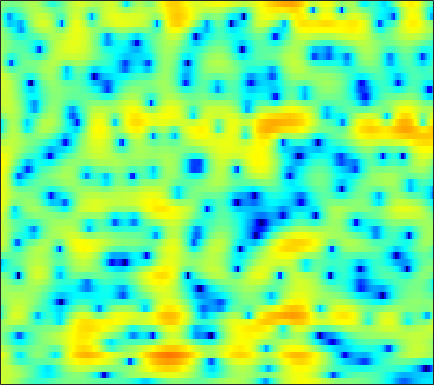

Source data for this figure (header and first rows):
4.4227, 4.185, 3.812, 3.3725, 3.0003, 2.4514, 1.8431, 1.3487, 0.65666, -0.0741, -0.82145, -1.3734, -2.0901, -2.7412, -3.1585, -3.5981, -3.8956, -4.0226, -4.0409, -3.9256, -3.6892, -3.457, -3.0963, -2.7042
3.821, 3.87, 3.83, 3.684, 3.512, 3.206, 2.816, 2.477, 1.965, 1.391, 0.7577, 0.2455, -0.4869, -1.28, -1.915, -2.816, -3.776, -4.53, -5.549, -6.518, -7.301, -7.653, -7.657, -7.126
4.156, 4.053, 3.834, 3.533, 3.255, 2.83, 2.356, 1.974, 1.438, 0.8855, 0.3176, -0.1257, -0.7443, -1.405, -1.937, -2.718, -3.599, -4.334, -5.414, -6.571, -7.653, -8.233, -8.373, -7.639
4.248, 3.809, 3.062, 2.125, 1.304, 0.07149, -1.254, -2.241, -3.363, -4.009, -4.076, -3.835, -3.333, -2.804, -2.464, -2.123, -1.915, -1.832, -1.798, -1.809, -1.819, -1.798, -1.683, -1.431
5.52, 4.966, 3.999, 2.738, 1.581, -0.293, -2.636, -4.693, -7.39, -8.243, -6.502, -4.818, -2.913, -1.5, -0.7157, 0.0172, 0.4319, 0.5557, 0.4723, 0.109, -0.5727, -1.328, -2.73, -4.684
3.073, 2.63, 1.924, 1.114, 0.4795, -0.3495, -1.103, -1.575, -2.033, -2.241, -2.183, -2.016, -1.656, -1.206, -0.8574, -0.4434, -0.1326, 0.01634, 0.0866, -0.001592, -0.2703, -0.5826, -1.127, -1.722
0.5645, 0.0203, -0.8728, -1.968, -2.893, -4.235, -5.592, -6.49, -7.272, -7.343, -6.713, -5.965, -4.841, -3.728, -2.952, -2.048, -1.286, -0.7993, -0.2562, 0.1804, 0.5364, 0.7781, 1.074, 1.372
0.02414, -0.4776, -1.371, -2.616, -3.83, -5.936, -8.798, -11.64, -16.05, -15.52, -11.28, -8.747, -6.245, -4.418, -3.357, -2.247, -1.377, -0.8298, -0.2211, 0.288, 0.7201, 1.014, 1.401, 1.791
1.066, 0.9884, 0.7878, 0.4477, 0.09718, -0.4777, -1.101, -1.52, -1.913, -2.067, -2.027, -1.909, -1.701, -1.469, -1.33, -1.173, -1.02, -0.8963, -0.7205, -0.5256, -0.319, -0.1774, -0.04259, 0.08473
0.9276, 1.5, 2.207, 2.8, 3.132, 3.404, 3.482, 3.424, 3.211, 2.839, 2.283, 1.732, 0.7836, -0.4419, -1.543, -3.125, -4.522, -5.095, -4.966, -4.188, -3.381, -3.012, -2.921, -3.381
-4.331, -1.834, 0.5663, 2.25, 3.179, 4.078, 4.614, 4.785, 4.722, 4.346, 3.659, 2.913, 1.526, -0.4111, -2.289, -5.606, -9.829, -11.74, -9.774, -7.085, -5.399, -4.716, -4.457, -4.839
-2.87, -1.516, 0.169, 1.545, 2.35, 3.151, 3.675, 3.897, 3.974, 3.798, 3.392, 2.944, 2.174, 1.244, 0.4598, -0.602, -1.552, -2.15, -2.795, -3.287, -3.848, -4.363, -5.141, -6.078
0.1618, 0.6551, 1.281, 1.87, 2.263, 2.682, 2.958, 3.085, 3.148, 3.084, 2.881, 2.652, 2.252, 1.761, 1.335, 0.7176, 0.02751, -0.5385, -1.362, -2.272, -3.322, -4.253, -5.749, -7.606
1.227, 1.42, 1.646, 1.827, 1.946, 2.082, 2.179, 2.22, 2.242, 2.227, 2.166, 2.084, 1.921, 1.686, 1.456, 1.072, 0.5829, 0.153, -0.5171, -1.314, -2.214, -2.995, -4.178, -5.499
1.526, 1.465, 1.357, 1.211, 1.073, 0.9047, 0.7935, 0.756, 0.7647, 0.8638, 1.042, 1.198, 1.387, 1.519, 1.568, 1.523, 1.359, 1.152, 0.7481, 0.1936, -0.4857, -1.056, -1.887, -2.776
1.473, 1.137, 0.5995, -0.04472, -0.6098, -1.478, -2.342, -2.818, -2.943, -2.377, -1.333, -0.4522, 0.649, 1.556, 2.074, 2.547, 2.774, 2.776, 2.58, 2.169, 1.534, 0.9509, 0.0453, -0.9888
-0.108, -0.4636, -1.035, -1.83, -2.697, -4.541, -7.813, -12.32, -44.9, -11.06, -4.988, -2.244, 0.3027, 2.062, 3.001, 3.862, 4.33, 4.453, 4.349, 3.95, 3.233, 2.462, 1.113, -0.6576
-8.059, -6.897, -5.354, -4.392, -4.014, -3.885, -4.042, -4.138, -3.832, -2.872, -1.453, -0.314, 1.116, 2.301, 3.005, 3.691, 4.078, 4.202, 4.107, 3.728, 3.073, 2.364, 1.131, -0.4432
-10.38, -8.59, -6.359, -4.738, -3.919, -3.111, -2.476, -2.075, -1.514, -0.8562, -0.149, 0.4126, 1.158, 1.825, 2.252, 2.693, 2.966, 3.047, 2.963, 2.653, 2.158, 1.683, 0.9012, 0.03075
-1.645, -1.787, -1.908, -1.927, -1.931, -1.962, -1.939, -1.818, -1.529, -1.079, -0.4668, 0.04911, 0.7269, 1.359, 1.777, 2.219, 2.518, 2.604, 2.575, 2.354, 1.902, 1.439, 0.6318, -0.3623
2.968, 2.364, 1.406, 0.2038, -0.8172, -2.372, -3.957, -4.786, -4.914, -3.958, -2.529, -1.475, -0.2558, 0.7537, 1.375, 2.029, 2.51, 2.748, 2.918, 2.89, 2.56, 2.084, 1.124, -0.3917
4.647, 3.848, 2.51, 0.6666, -1.108, -4.241, -9.132, -14.89, -15.93, -9.505, -6.042, -4.47, -3.066, -2.121, -1.579, -0.892, -0.1882, 0.4006, 1.096, 1.606, 1.935, 1.96, 1.737, 1.176
4.257, 3.609, 2.542, 1.245, 0.1118, -1.475, -3.029, -3.992, -4.861, -5.31, -5.621, -5.978, -6.799, -8.133, -9.271, -9.857, -8.288, -6.32, -3.858, -1.948, -0.5119, 0.2936, 1.017, 1.475
3.941, 3.445, 2.603, 1.661, 0.8874, -0.1666, -1.158, -1.899, -2.798, -3.688, -4.704, -5.617, -7.283, -9.645, -11.94, -14.07, -11.52, -8.55, -5.506, -3.155, -1.48, -0.5142, 0.4749, 1.193
3.981, 3.366, 2.343, 1.209, 0.3268, -0.7998, -1.719, -2.26, -2.737, -3.053, -3.307, -3.501, -3.807, -4.062, -4.178, -4.075, -3.6, -3.022, -2.18, -1.306, -0.5144, -0.03612, 0.497, 0.9077
4.894, 3.92, 2.271, 0.1458, -1.718, -4.487, -6.575, -6.667, -5.36, -3.746, -2.444, -1.73, -1.018, -0.5424, -0.2792, 5.7878e-05, 0.2278, 0.3255, 0.504, 0.6003, 0.635, 0.6276, 0.5512, 0.4142
6.173, 5.119, 3.336, 0.9202, -1.39, -5.359, -9.216, -8.723, -5.381, -2.696, -0.8976, 0.04905, 0.9211, 1.443, 1.671, 1.773, 1.666, 1.476, 1.067, 0.5114, -0.178, -0.715, -1.456, -2.174
6.098, 5.412, 4.328, 3.102, 2.149, 1.005, 0.1713, -0.1171, -0.1618, 0.1113, 0.4727, 0.7316, 0.9691, 1.061, 1.001, 0.727, 0.2095, -0.3265, -1.416, -2.832, -4.689, -6.349, -8.582, -10.05
5.783, 5.358, 4.638, 3.829, 3.18, 2.367, 1.631, 1.183, 0.7332, 0.455, 0.2955, 0.2304, 0.1453, 0.0259, -0.1512, -0.5273, -1.148, -1.799, -3.03, -4.768, -7.264, -9.922, -15.04, -20.29
5.88, 5.45, 4.639, 3.65, 2.8, 1.613, 0.4599, -0.3235, -1.085, -1.545, -1.671, -1.639, -1.479, -1.323, -1.246, -1.232, -1.397, -1.688, -2.143, -2.916, -3.763, -4.481, -5.275, -5.618
6.174, 5.525, 4.345, 2.751, 1.293, -1.089, -3.874, -6.063, -8.255, -8.405, -7.185, -6.138, -4.912, -3.935, -3.301, -2.623, -2.065, -1.742, -1.473, -1.285, -1.214, -1.164, -1.087, -0.9324
6.531, 5.739, 4.34, 2.416, 0.6111, -2.495, -6.591, -10.7, -16.22, -15, -12.1, -10.69, -9.327, -8.017, -6.976, -5.582, -4.274, -3.373, -2.494, -1.718, -1.161, -0.7791, -0.3342, 0.06689
7.127, 6.421, 5.214, 3.665, 2.296, 0.1859, -2.139, -3.953, -6.342, -8.69, -11.4, -14.13, -18.93, -17.63, -13.56, -9.557, -7.001, -5.662, -4.379, -3.531, -2.938, -2.588, -2.13, -1.646
7.32, 6.815, 5.926, 4.852, 3.9, 2.485, 0.8822, -0.4326, -2.332, -4.453, -6.75, -8.583, -10.45, -10.58, -9.653, -8.116, -6.872, -6.355, -5.939, -6.132, -6.486, -6.893, -7.165, -6.803
6.515, 6.202, 5.654, 4.983, 4.381, 3.487, 2.465, 1.649, 0.4834, -0.6966, -1.843, -2.612, -3.483, -4.078, -4.416, -4.762, -5.248, -5.709, -6.791, -8.399, -11.12, -14.27, -22.06, -21.41
4.986, 4.871, 4.683, 4.383, 4.106, 3.635, 3.067, 2.598, 1.906, 1.196, 0.466, -0.05616, -0.7202, -1.37, -1.83, -2.487, -3.255, -3.907, -5.105, -6.498, -8.277, -9.648, -11.23, -11.63
2.745, 2.97, 3.228, 3.386, 3.432, 3.346, 3.134, 2.861, 2.433, 1.903, 1.357, 0.9463, 0.4476, -0.001674, -0.3046, -0.706, -1.114, -1.532, -2.059, -2.798, -3.579, -4.187, -5.011, -5.84
-0.9234, 0.04586, 1.157, 2.081, 2.536, 2.884, 2.889, 2.682, 2.17, 1.453, 0.6778, 0.1515, -0.3341, -0.4507, -0.3738, -0.1079, 0.1879, 0.3414, 0.4636, 0.3784, 0.1227, -0.1988, -0.7558, -1.538
-7.13, -4.32, -1.283, 0.7144, 1.713, 2.425, 2.463, 2.127, 1.058, -0.6519, -3.105, -5.3, -7.264, -6.041, -4.112, -1.809, -0.1437, 0.8565, 1.677, 2.278, 2.54, 2.546, 2.331, 1.885
-7.711, -4.559, -1.515, 0.492, 1.48, 2.108, 2.068, 1.633, 0.4143, -1.547, -4.388, -7.098, -9.823, -8.113, -5.838, -3.276, -1.279, -0.1117, 1.048, 1.99, 2.598, 2.878, 2.981, 2.82
-0.6692, 0.1485, 1.181, 2.013, 2.388, 2.554, 2.335, 1.874, 0.9959, -0.227, -1.638, -2.647, -3.781, -4.449, -4.564, -4.284, -3.44, -2.638, -1.311, -0.1676, 0.8487, 1.413, 1.887, 1.997
2.859, 3.076, 3.347, 3.465, 3.424, 3.191, 2.695, 2.141, 1.176, -0.04632, -1.542, -2.85, -4.916, -7.485, -9.758, -12.39, -11.64, -9.04, -5.773, -3.289, -1.427, -0.4335, 0.4949, 0.9735
3.777, 3.893, 3.91, 3.76, 3.542, 3.072, 2.382, 1.739, 0.658, -0.6478, -2.195, -3.551, -5.676, -8.248, -10.47, -12.97, -12.25, -10.06, -6.925, -4.486, -2.675, -1.585, -0.5451, 0.1281
3.736, 3.838, 3.781, 3.54, 3.229, 2.63, 1.839, 1.117, -0.0143, -1.321, -2.751, -3.859, -5.253, -6.429, -7.004, -7.233, -6.875, -6.171, -4.965, -3.636, -2.415, -1.614, -0.7566, -0.1446
3.979, 4.016, 3.887, 3.548, 3.153, 2.456, 1.557, 0.7309, -0.5734, -2.123, -3.927, -5.419, -7.407, -8.903, -9.297, -8.639, -7.139, -5.886, -4.348, -2.924, -1.724, -1.018, -0.2685, 0.2253
4.496, 4.365, 4.038, 3.541, 3.071, 2.326, 1.406, 0.5816, -0.7302, -2.404, -4.616, -6.812, -11.14, -20.06, -26.71, -13.3, -8.276, -5.867, -3.547, -1.905, -0.6963, -0.02351, 0.5804, 0.8786
4.433, 3.981, 3.263, 2.499, 1.942, 1.233, 0.5644, 0.06134, -0.6725, -1.558, -2.632, -3.537, -4.757, -5.588, -5.664, -4.912, -3.574, -2.493, -1.175, -0.09405, 0.7345, 1.183, 1.511, 1.531
3.313, 2.25, 0.6366, -0.9885, -1.973, -2.638, -2.508, -2.143, -1.673, -1.337, -1.183, -1.164, -1.18, -1.141, -1.022, -0.7185, -0.2376, 0.1619, 0.7647, 1.36, 1.86, 2.135, 2.34, 2.295
1.783, 0.06444, -3.123, -8.165, -15.04, -17.39, -8.827, -5.842, -3.464, -2.058, -1.23, -0.872, -0.5934, -0.4687, -0.4141, -0.3523, -0.2203, -0.05259, 0.3332, 0.8474, 1.41, 1.82, 2.301, 2.611
1.564, 0.3461, -1.564, -3.573, -4.77, -5.347, -4.706, -3.905, -2.889, -2.142, -1.716, -1.602, -1.698, -2.063, -2.478, -3.177, -3.892, -4.158, -3.926, -2.941, -1.56, -0.5038, 0.7669, 1.794
1.839, 1.221, 0.3588, -0.4694, -1.007, -1.538, -1.842, -1.932, -2.009, -2.087, -2.262, -2.494, -3.059, -4.002, -5.094, -7.258, -10.98, -15.98, -19, -10.45, -5.657, -3.279, -0.9527, 0.7296
1.644, 1.228, 0.5826, -0.1133, -0.6396, -1.279, -1.836, -2.199, -2.591, -2.906, -3.169, -3.373, -3.717, -4.241, -4.82, -5.871, -7.096, -7.738, -7.577, -5.923, -3.779, -2.259, -0.5655, 0.7862
1.374, 0.828, -0.04188, -0.9915, -1.718, -2.678, -3.612, -4.29, -4.977, -5.32, -5.215, -4.903, -4.277, -3.639, -3.192, -2.752, -2.333, -1.988, -1.461, -0.796, -0.04873, 0.5175, 1.165, 1.695
1.28, 0.2208, -1.283, -2.765, -3.788, -5.137, -6.68, -8.125, -10.67, -13.05, -11.51, -8.691, -5.42, -2.966, -1.562, -0.09727, 0.973, 1.562, 2.236, 2.697, 2.975, 3.041, 2.969, 2.635
0.2021, -1.937, -5.385, -8.855, -10.08, -9.65, -9.049, -9.218, -10.55, -11.79, -9.881, -7.026, -3.569, -0.9363, 0.5671, 2.123, 3.244, 3.842, 4.367, 4.617, 4.582, 4.354, 3.776, 2.774
-0.9782, -3.269, -7.204, -11.85, -13.1, -10.44, -7.83, -6.535, -5.316, -4.219, -3.021, -1.987, -0.5828, 0.7392, 1.607, 2.54, 3.216, 3.578, 3.766, 3.729, 3.462, 3.136, 2.461, 1.572
-0.004043, -1.059, -2.371, -3.35, -3.702, -3.716, -3.3, -2.858, -2.109, -1.365, -0.5893, 0.006227, 0.7516, 1.422, 1.838, 2.255, 2.447, 2.447, 2.273, 1.864, 1.289, 0.7879, 0.0995, -0.5184
0.6059, 0.1592, -0.3153, -0.6081, -0.7271, -0.7212, -0.5939, -0.3955, -0.0699, 0.3484, 0.8416, 1.205, 1.698, 2.102, 2.312, 2.409, 2.264, 1.926, 1.263, 0.253, -1.061, -2.227, -3.679, -4.66
